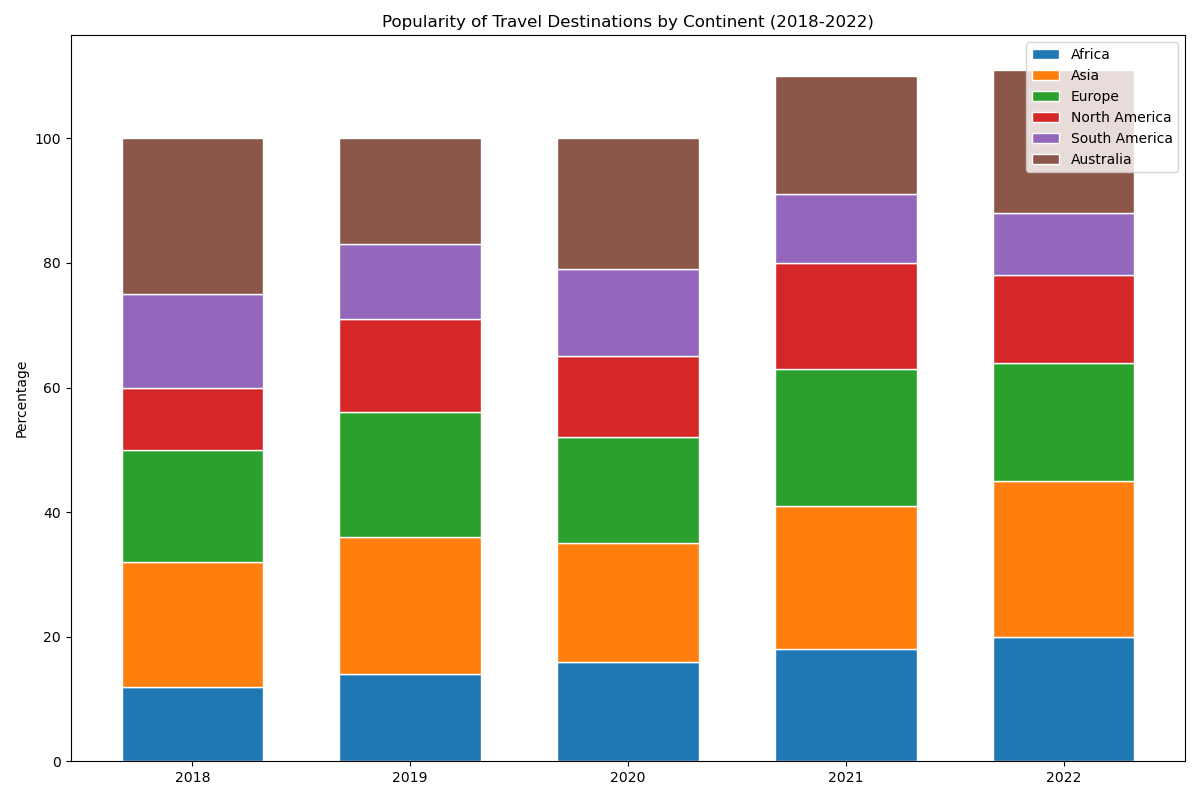

Data behind this chart, as committed beside it:
Category, Africa, Asia, Europe, North America, South America, Australia
2018, 12, 20, 18, 10, 15, 25
2019, 14, 22, 20, 15, 12, 17
2020, 16, 19, 17, 13, 14, 21
2021, 18, 23, 22, 17, 11, 19
2022, 20, 25, 19, 14, 10, 23
